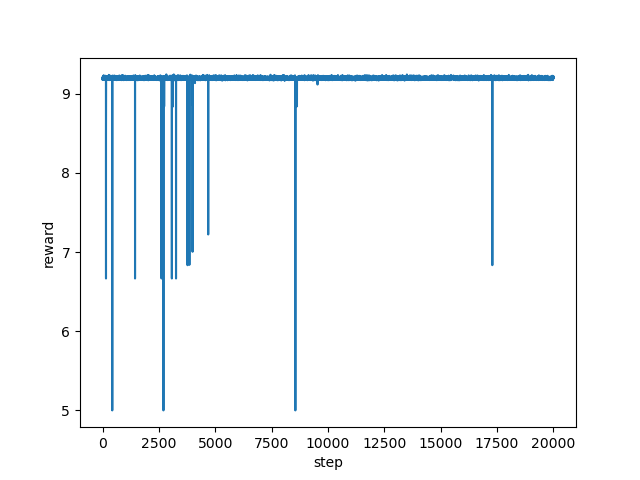

The table this chart was drawn from, first rows:
step, reward
0, 9.186
1, 9.212
2, 9.188
3, 9.202
4, 9.195
5, 9.175
6, 9.192
7, 9.2
8, 9.184
9, 9.204
10, 9.204
11, 9.191
12, 9.186
13, 9.203
14, 9.192
15, 9.177
16, 9.187
17, 9.218
18, 9.193
19, 9.187
20, 9.198
21, 9.201
22, 9.191
23, 9.199
24, 9.198
25, 9.2
26, 9.193
27, 9.195
28, 9.207
29, 9.215
30, 9.177
31, 9.219
32, 9.209
33, 9.195
34, 9.21
35, 9.205
36, 9.214
37, 9.198
38, 9.209
39, 9.205
40, 9.179
41, 9.206
42, 9.18
43, 9.212
44, 9.2
45, 9.189
46, 9.18
47, 9.192
48, 9.196
49, 9.196
50, 9.22
51, 9.235
52, 9.214
53, 9.192
54, 9.224
55, 9.206
56, 9.2
57, 9.211
58, 9.185
59, 9.201
... 19,940 more rows
